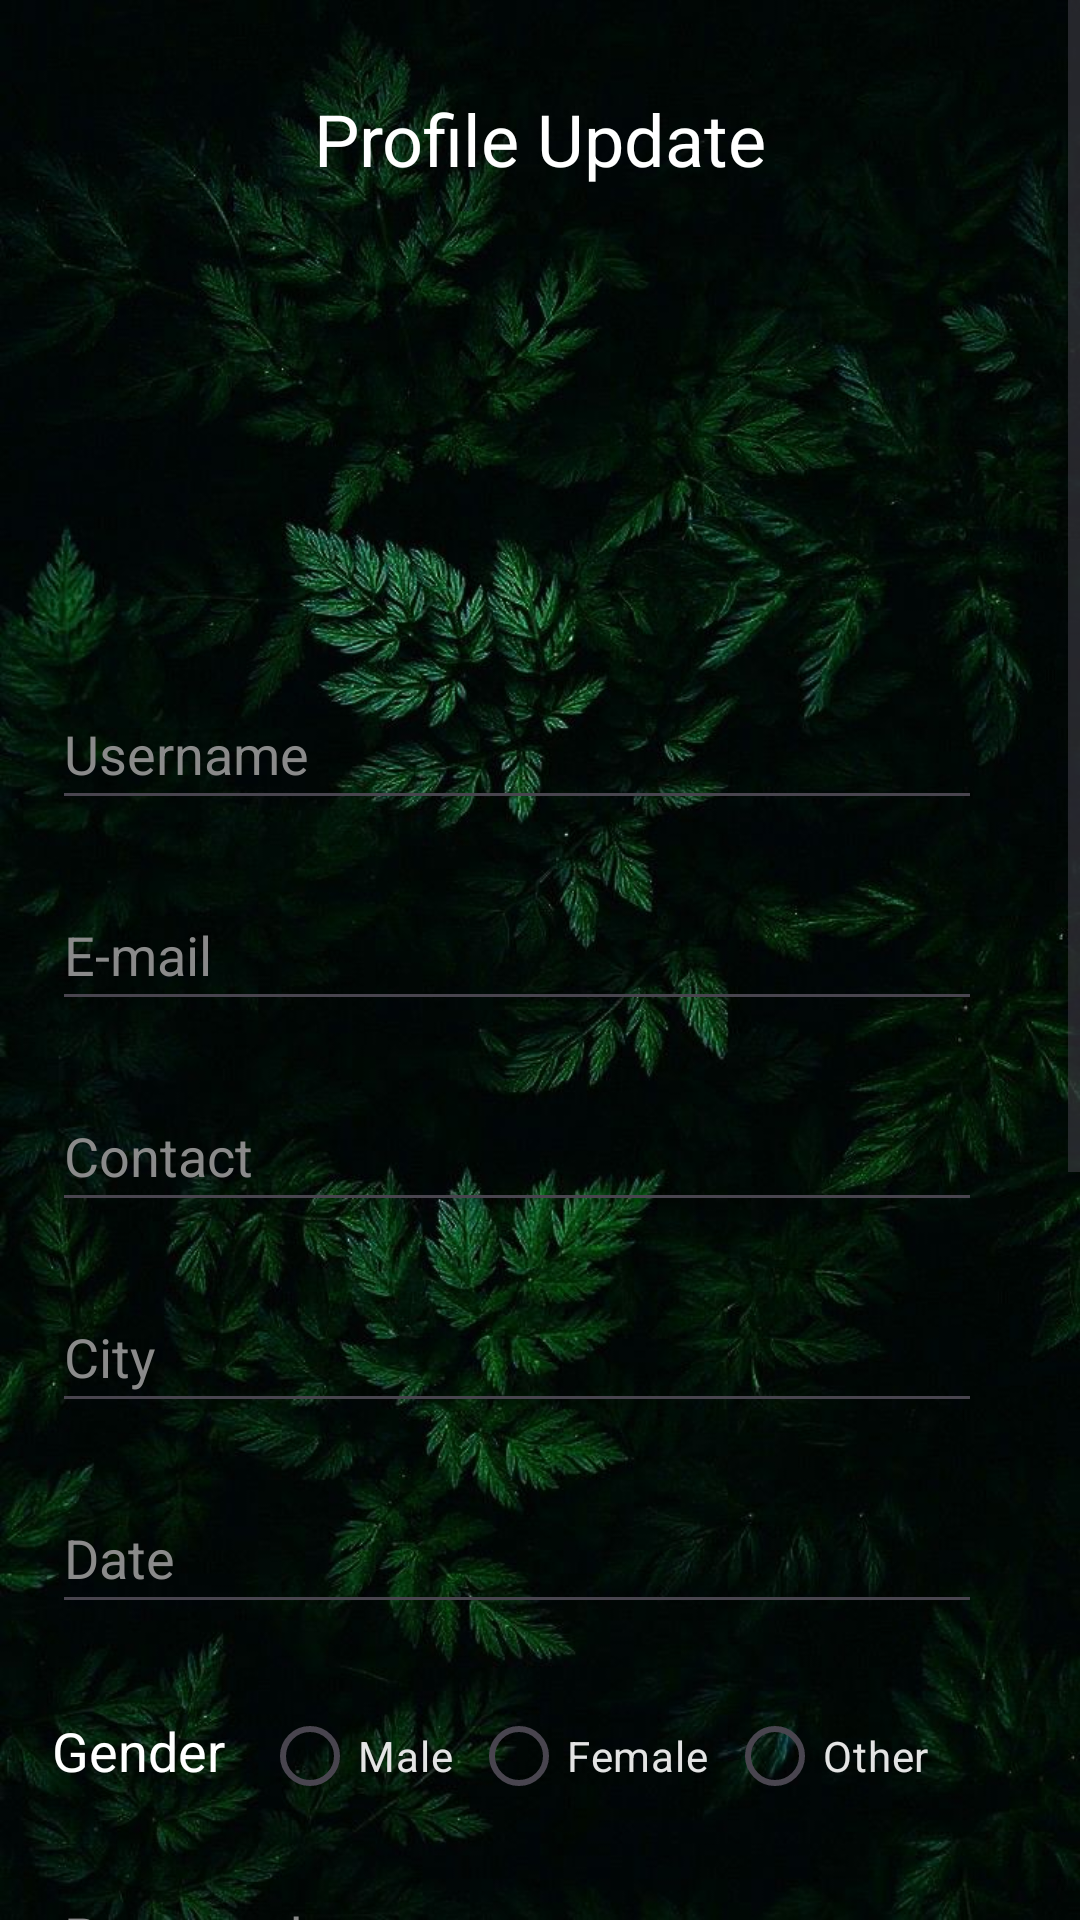

Layout XML and referenced resources for this Android screen:
<!-- AndroidManifest.xml: application theme Theme.GuardWild -->
<!-- res/layout/activity_edit_profile.xml -->
<?xml version="1.0" encoding="utf-8"?>
<androidx.constraintlayout.widget.ConstraintLayout xmlns:android="http://schemas.android.com/apk/res/android"
    xmlns:app="http://schemas.android.com/apk/res-auto"
    xmlns:tools="http://schemas.android.com/tools"
    android:id="@+id/main"
    android:layout_width="match_parent"
    android:layout_height="match_parent"
    android:background="@drawable/forest"
    tools:context=".EditProfile">

    <ScrollView
        android:layout_width="match_parent"
        android:layout_height="match_parent">

        <androidx.constraintlayout.widget.ConstraintLayout
            android:layout_width="match_parent"
            android:layout_height="wrap_content">

            <Spinner
                android:id="@+id/district_spinner"
                android:layout_width="0dp"
                android:layout_height="47dp"
                android:layout_marginTop="20dp"

                app:layout_constraintEnd_toEndOf="@+id/editTextTextPassword2"
                app:layout_constraintStart_toStartOf="@+id/editTextTextPassword2"
                app:layout_constraintTop_toBottomOf="@+id/editTextTextPassword2" />

            <RadioGroup
                android:id="@+id/radioGroup"
                android:layout_width="240dp"
                android:layout_height="48dp"
                android:layout_marginTop="20dp"
                android:orientation="horizontal"
                app:layout_constraintStart_toEndOf="@+id/textView9"
                app:layout_constraintTop_toBottomOf="@+id/editTextDate">

                <RadioButton
                    android:id="@+id/radioButton8"
                    android:layout_width="wrap_content"
                    android:layout_height="wrap_content"
                    android:text="Male"
                    android:textColor="#e4e4e4" />

                <RadioButton
                    android:id="@+id/radioButton9"
                    android:layout_width="wrap_content"
                    android:layout_height="wrap_content"
                    android:layout_marginStart="6dp"
                    android:text="Female"
                    android:textColor="#e4e4e4" />

                <RadioButton
                    android:id="@+id/radioButton10"
                    android:layout_width="wrap_content"
                    android:layout_height="wrap_content"
                    android:layout_marginStart="6dp"
                    android:layout_weight="1"
                    android:text="Other"
                    android:textColor="#e4e4e4" />

            </RadioGroup>

            <TextView
                android:id="@+id/textView3"
                android:layout_width="wrap_content"
                android:layout_height="wrap_content"
                android:layout_marginStart="168dp"
                android:layout_marginTop="30dp"
                android:layout_marginEnd="168dp"
                android:text="Profile Update"
                android:textColor="@color/cardview_light_background"
                android:textSize="24dp"
                app:layout_constraintEnd_toEndOf="parent"
                app:layout_constraintStart_toStartOf="parent"
                app:layout_constraintTop_toTopOf="parent" />

            <EditText
                android:id="@+id/editTextText4"
                android:layout_width="310dp"
                android:layout_height="47dp"
                android:layout_marginTop="20dp"
                android:ems="10"
                android:hint="Username"
                android:textColor="@color/cardview_light_background"
                android:textColorHint="#8a8a8a"
                android:inputType="text"
                app:layout_constraintEnd_toEndOf="@+id/imageView"
                app:layout_constraintHorizontal_bias="0.514"
                app:layout_constraintStart_toStartOf="@+id/imageView"
                app:layout_constraintTop_toBottomOf="@+id/imageView" />

            <EditText
                android:id="@+id/editTextText7"
                android:layout_width="310dp"
                android:layout_height="47dp"
                android:layout_marginTop="20dp"
                android:ems="10"
                android:hint="City"
                android:textColor="@color/cardview_light_background"
                android:textColorHint="#8a8a8a"
                android:inputType="text"
                app:layout_constraintEnd_toEndOf="@+id/editTextPhone"
                app:layout_constraintStart_toStartOf="@+id/editTextPhone"
                app:layout_constraintTop_toBottomOf="@+id/editTextPhone" />

            <Button
                android:id="@+id/button4"
                android:layout_width="wrap_content"
                android:layout_height="wrap_content"
                android:layout_marginTop="40dp"
                android:layout_marginBottom="25dp"
                android:text="Update"
                android:textColor="@color/cardview_light_background"
                android:backgroundTint="#149041"
                app:layout_constraintBottom_toBottomOf="parent"
                app:layout_constraintEnd_toEndOf="@+id/station_spinner"
                app:layout_constraintStart_toStartOf="@+id/station_spinner"
                app:layout_constraintTop_toBottomOf="@+id/station_spinner" />

            <ImageView
                android:id="@+id/imageView"
                android:layout_width="105dp"
                android:layout_height="108dp"
                android:layout_marginTop="36dp"
                app:layout_constraintEnd_toEndOf="@+id/textView3"
                app:layout_constraintHorizontal_bias="0.391"
                app:layout_constraintStart_toStartOf="@+id/textView3"
                app:layout_constraintTop_toBottomOf="@+id/textView3"
                app:srcCompat="@drawable/user" />

            <EditText
                android:id="@+id/editTextTextEmailAddress"
                android:layout_width="0dp"
                android:layout_height="47dp"
                android:layout_marginTop="20dp"
                android:ems="10"
                android:hint="E-mail"
                android:textColor="@color/cardview_light_background"
                android:textColorHint="#8a8a8a"
                android:inputType="textEmailAddress"
                app:layout_constraintEnd_toEndOf="@+id/editTextText4"
                app:layout_constraintStart_toStartOf="@+id/editTextText4"
                app:layout_constraintTop_toBottomOf="@+id/editTextText4" />

            <EditText
                android:id="@+id/editTextPhone"
                android:layout_width="310dp"
                android:layout_height="47dp"
                android:layout_marginTop="20dp"
                android:hint="Contact"
                android:ems="10"
                android:inputType="phone"
                android:textColor="@color/cardview_light_background"
                android:textColorHint="#8a8a8a"
                app:layout_constraintEnd_toEndOf="@+id/editTextTextEmailAddress"
                app:layout_constraintStart_toStartOf="@+id/editTextTextEmailAddress"
                app:layout_constraintTop_toBottomOf="@+id/editTextTextEmailAddress" />

            <EditText
                android:id="@+id/editTextTextPassword"
                android:layout_width="310dp"
                android:layout_height="47dp"
                android:layout_marginTop="20dp"
                android:ems="10"
                android:hint="Password"
                android:inputType="textPassword"
                android:textColor="@color/cardview_light_background"
                android:textColorHint="#8a8a8a"
                app:layout_constraintEnd_toEndOf="@+id/radioGroup"
                app:layout_constraintStart_toStartOf="@+id/textView9"
                app:layout_constraintTop_toBottomOf="@+id/textView9" />

            <EditText
                android:id="@+id/editTextTextPassword2"
                android:layout_width="0dp"
                android:layout_height="47dp"
                android:layout_marginTop="20dp"
                android:ems="10"
                android:hint="Confirm Password"
                android:inputType="textPassword"
                android:textColor="@color/cardview_light_background"
                android:textColorHint="#8a8a8a"
                app:layout_constraintEnd_toEndOf="@+id/editTextTextPassword"
                app:layout_constraintStart_toStartOf="@+id/editTextTextPassword"
                app:layout_constraintTop_toBottomOf="@+id/editTextTextPassword" />

            <EditText
                android:id="@+id/editTextDate"
                android:layout_width="310dp"
                android:layout_height="47dp"
                android:hint="Date"
                android:layout_marginTop="20dp"
                android:textColor="@color/cardview_light_background"
                android:textColorHint="#8a8a8a"
                android:ems="10"
                android:focusable="false"
                android:focusableInTouchMode="false"
                android:inputType="none"
                app:layout_constraintEnd_toEndOf="@+id/editTextText7"
                app:layout_constraintStart_toStartOf="@+id/editTextText7"
                app:layout_constraintTop_toBottomOf="@+id/editTextText7" />

            <TextView
                android:id="@+id/textView9"
                android:layout_width="70dp"
                android:layout_height="29dp"
                android:layout_marginTop="30dp"
                android:text="Gender"
                android:textSize="18dp"
                android:textColor="@color/cardview_light_background"
                app:layout_constraintStart_toStartOf="@+id/editTextDate"
                app:layout_constraintTop_toBottomOf="@+id/editTextDate" />

            <Spinner
                android:id="@+id/division_spinner"
                android:layout_width="0dp"
                android:layout_height="47dp"
                android:layout_marginTop="20dp"
                app:layout_constraintEnd_toEndOf="@+id/district_spinner"
                app:layout_constraintStart_toStartOf="@+id/district_spinner"
                app:layout_constraintTop_toBottomOf="@+id/district_spinner" />

            <Spinner
                android:id="@+id/station_spinner"
                android:layout_width="0dp"
                android:layout_height="47dp"
                android:layout_marginTop="20dp"
                app:layout_constraintEnd_toEndOf="@+id/division_spinner"
                app:layout_constraintStart_toStartOf="@+id/division_spinner"
                app:layout_constraintTop_toBottomOf="@+id/division_spinner" />


        </androidx.constraintlayout.widget.ConstraintLayout>
    </ScrollView>

</androidx.constraintlayout.widget.ConstraintLayout>
<!-- resources referenced by this layout -->
<resources>
  <!-- drawable forest: png bitmap (drawable, 1027219 bytes) -->
  <style name="Theme.GuardWild" parent="Base.Theme.GuardWild" />
  <style name="Base.Theme.GuardWild" parent="Theme.Material3.DayNight.NoActionBar">
          
          
      </style>
</resources>
